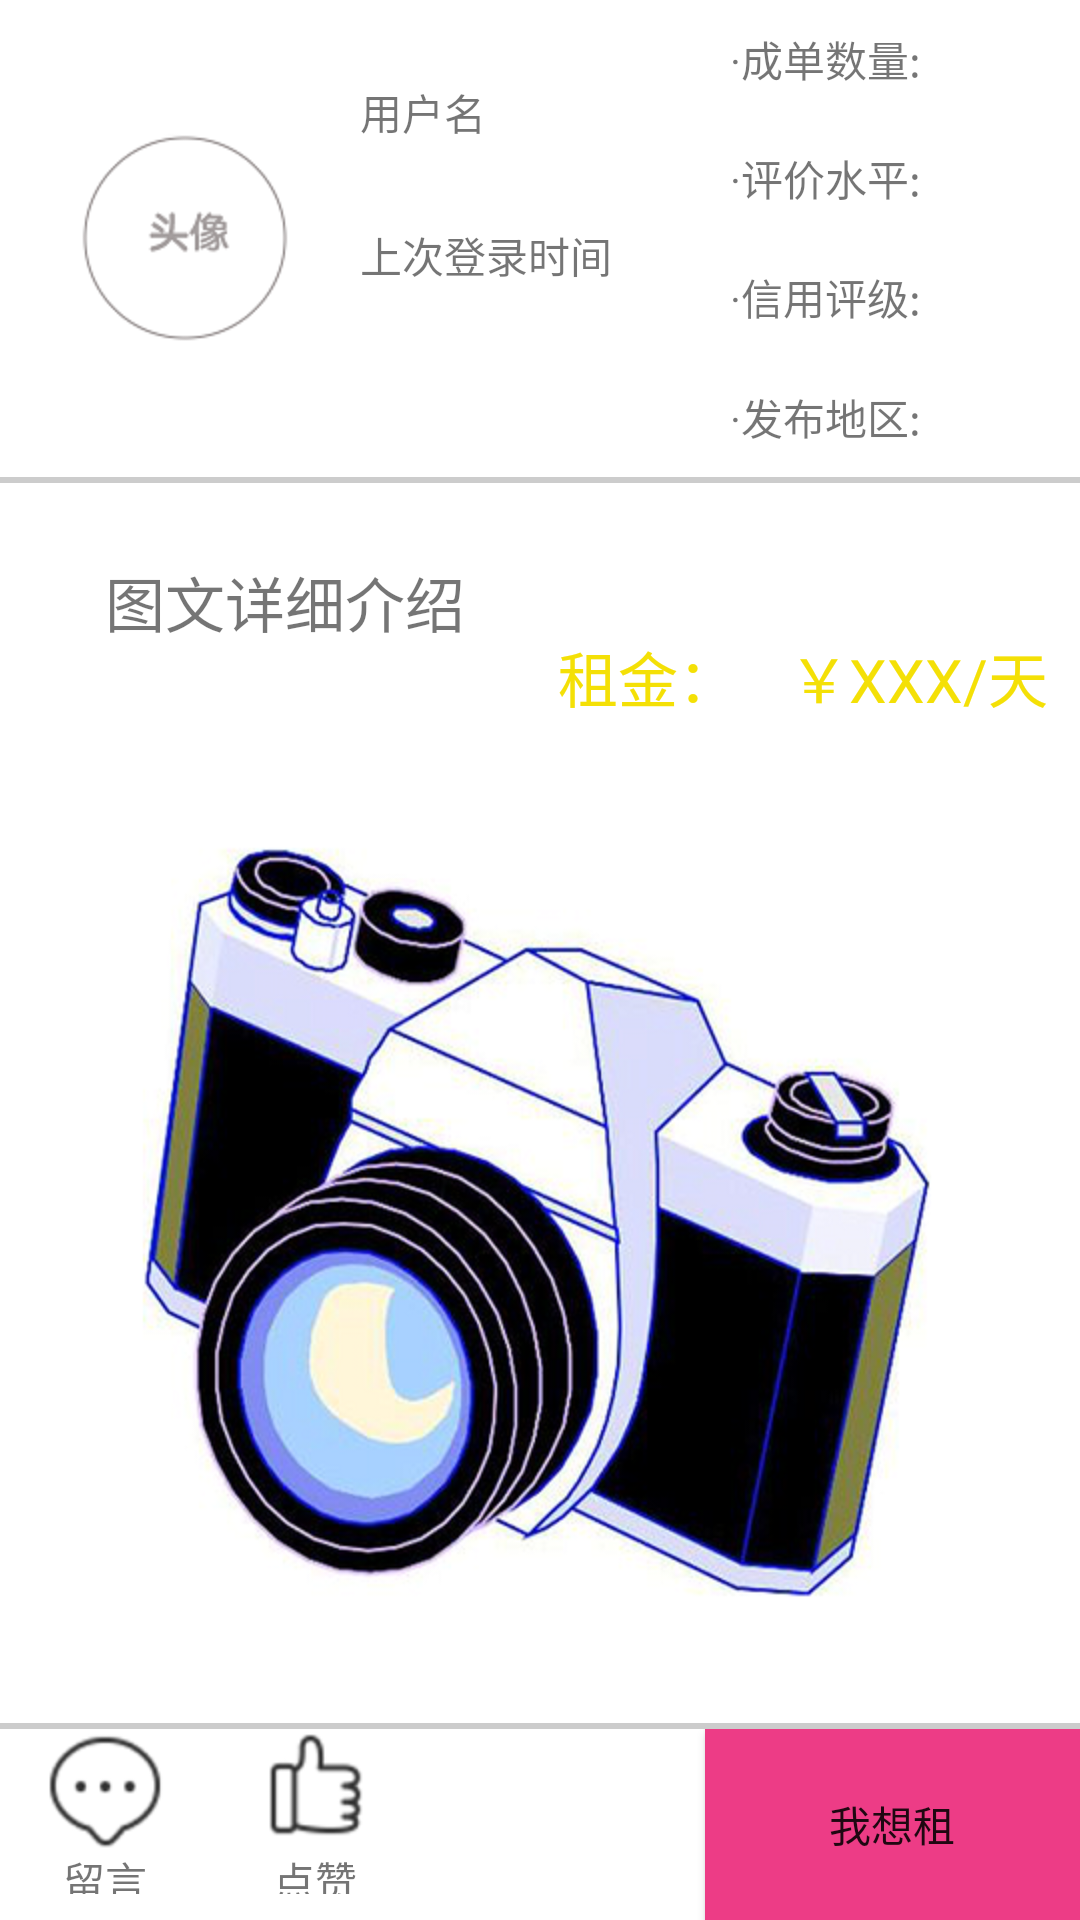

Android layout source for this screen:
<!-- AndroidManifest.xml: application theme AppTheme -->
<!-- res/layout/activity_goods_info.xml -->
<?xml version="1.0" encoding="utf-8"?>
<LinearLayout xmlns:android="http://schemas.android.com/apk/res/android"
    xmlns:tools="http://schemas.android.com/tools"
    android:orientation="vertical"
    android:id="@+id/activity_goods_info"
    android:layout_width="match_parent"
    android:layout_height="match_parent"
    android:background="@color/colorhui"
    tools:context="com.startsmake.StreetDemo.activity.GoodsInfo">
<LinearLayout
    android:background="#FFF"
    android:layout_width="match_parent"
    android:layout_height="0dp"
    android:layout_weight="2.5"
    android:orientation="horizontal">

    <ImageButton
        android:id="@+id/imageButton2"
        android:layout_width="120dp"
        android:layout_height="match_parent"
        android:background="@null"
        android:src="@drawable/goodinfo2" />

    <RelativeLayout
        android:layout_width="120dp"
        android:layout_height="match_parent">

        <TextView
            android:text="用户名"
            android:layout_width="wrap_content"
            android:layout_height="wrap_content"
            android:layout_alignParentTop="true"
            android:layout_alignParentLeft="true"
            android:layout_alignParentStart="true"
            android:layout_marginTop="27dp"
            android:id="@+id/textView11" />

        <TextView
            android:text="上次登录时间"
            android:layout_width="wrap_content"
            android:layout_height="wrap_content"
            android:layout_below="@+id/textView11"
            android:layout_alignParentLeft="true"
            android:layout_alignParentStart="true"
            android:layout_marginTop="27dp"
            android:id="@+id/textView13" />

        <TextView
            android:layout_width="match_parent"
            android:layout_below="@+id/textView13"
            android:layout_alignParentLeft="true"
            android:layout_alignParentStart="true"
            android:layout_marginTop="14dp"
            android:id="@+id/g_userInfo"
            android:layout_alignParentRight="true"
            android:layout_alignParentEnd="true"
            android:layout_alignParentBottom="true"
            android:layout_height="wrap_content" />

        <TextView
            android:layout_height="wrap_content"
            android:layout_above="@+id/textView13"
            android:layout_alignParentRight="true"
            android:layout_alignParentEnd="true"
            android:id="@+id/g_userName"
            android:layout_width="60dp" />

    </RelativeLayout>

    <LinearLayout
        android:layout_width="70dp"
        android:layout_height="match_parent"
        android:orientation="vertical">
        <TextView
            android:layout_width="match_parent"
            android:layout_height="0dp"
            android:layout_weight="1"
            android:gravity="center"
            android:text="·成单数量:"/>
        <TextView
            android:layout_width="match_parent"
            android:layout_height="0dp"
            android:layout_weight="1"
            android:gravity="center"
            android:text="·评价水平:"/>
        <TextView
            android:layout_width="match_parent"
            android:layout_height="0dp"
            android:layout_weight="1"
            android:gravity="center"
            android:text="·信用评级:"/>
        <TextView
            android:layout_width="match_parent"
            android:layout_height="0dp"
            android:layout_weight="1"
            android:gravity="center"
            android:text="·发布地区:"/>
    </LinearLayout>
    <LinearLayout
        android:orientation="vertical"
        android:layout_width="75dp"
        android:layout_height="match_parent">
        <TextView
            android:layout_width="match_parent"
            android:layout_height="0dp"
            android:layout_weight="1"
            android:gravity="center"/>
        <TextView
            android:layout_width="match_parent"
            android:layout_height="0dp"
            android:layout_weight="1"
            android:gravity="center"/>
        <TextView
            android:layout_width="match_parent"
            android:layout_height="0dp"
            android:layout_weight="1"
            android:gravity="center"/>
        <TextView
            android:layout_width="match_parent"
            android:layout_height="0dp"
            android:layout_weight="1"
            android:gravity="left|center"
            android:id="@+id/g_location" />
    </LinearLayout>

</LinearLayout>

    <LinearLayout
        android:background="#FFF"
        android:layout_width="match_parent"
        android:layout_height="0dp"
        android:layout_weight="1.25"
        android:layout_marginTop="2dp"
        android:orientation="horizontal">
<TextView
    android:layout_width="0dp"
    android:layout_height="match_parent"
    android:layout_weight="5"
    android:text="图文详细介绍"
    android:textSize="20sp"
    android:gravity="center"
    android:paddingLeft="10dp"
    android:id="@+id/g_info" />
        <TextView
            android:layout_width="0dp"
            android:layout_height="match_parent"
            android:layout_weight="2"
            android:text="租金："
            android:textSize="20sp"
            android:textColor="#f4e006"
            android:gravity="bottom|center"/>
        <TextView
            android:layout_width="0dp"
            android:layout_height="match_parent"
            android:layout_weight="3"
            android:textColor="#f4e006"
            android:text="￥XXX/天"
            android:textSize="20sp"
            android:gravity="bottom|center"
            android:id="@+id/g_price" />
    </LinearLayout>

    <ImageButton
        android:id="@+id/g_image1"
        android:layout_width="match_parent"
        android:layout_height="0dp"
        android:layout_marginBottom="2dp"
        android:layout_weight="5.25"
        android:background="#FFF"
        android:src="@drawable/goodinfo1" />

    <RelativeLayout
        android:layout_width="match_parent"
        android:layout_height="0dp"
        android:layout_weight="1"
        android:background="#FFF">

        <LinearLayout
            android:id="@+id/gimsg"
            android:layout_width="70dp"
            android:layout_height="match_parent"
            android:orientation="vertical">

            <ImageButton
                android:layout_width="match_parent"
                android:layout_height="40dp"
                android:background="@null"
                android:src="@drawable/goodinfo3" />

            <TextView
                android:layout_width="match_parent"
                android:layout_height="15dp"
                android:gravity="center_horizontal"
                android:text="留言" />

        </LinearLayout>

        <LinearLayout
            android:layout_width="70dp"
            android:layout_height="match_parent"
            android:layout_toRightOf="@id/gimsg"
            android:orientation="vertical">

            <ImageButton
                android:layout_width="match_parent"
                android:layout_height="40dp"
                android:background="@null"
                android:src="@drawable/goodinfo4" />

            <TextView
                android:layout_width="match_parent"
                android:layout_height="15dp"
                android:gravity="center_horizontal"
                android:text="点赞" />

        </LinearLayout>

        <Button
            android:id="@+id/rent"
            android:layout_width="125dp"
            android:layout_height="match_parent"
            android:layout_alignParentEnd="true"
            android:layout_alignParentRight="true"
            android:background="#ed3c86"
            android:src="@mipmap/ic_launcher"
            android:text="我想租" />
    </RelativeLayout>
</LinearLayout>
<!-- resources referenced by this layout -->
<resources>
  <color name="colorhui">#33000000</color>
  <!-- drawable goodinfo1: png bitmap (drawable-hdpi, 227021 bytes) -->
  <!-- drawable goodinfo2: png bitmap (drawable-hdpi, 7101 bytes) -->
  <!-- drawable goodinfo3: png bitmap (drawable-hdpi, 5504 bytes) -->
  <!-- drawable goodinfo4: png bitmap (drawable-hdpi, 5033 bytes) -->
  <!-- mipmap ic_launcher: png bitmap (mipmap-hdpi, 4991 bytes) -->
  <style name="AppTheme" parent="Theme.AppCompat.Light.DarkActionBar">
          
          <item name="colorPrimary">@color/colorpink</item>
          <item name="colorPrimaryDark">@color/colorpink</item>
          <item name="android:windowBackground">@android:color/white</item>
          <item name="windowNoTitle">true</item>
          <item name="windowActionBar">false</item>
          <item name="colorAccent">@color/colorAccent</item>
          <item name="android:actionOverflowButtonStyle">@style/OverflowStyle</item>
  
      </style>
  <color name="colorpink">#EE30A7</color>
  <color name="colorAccent">#ff4081</color>
  <style name="OverflowStyle">
          <item name="android:src">@drawable/ic_plus</item>
      </style>
</resources>
